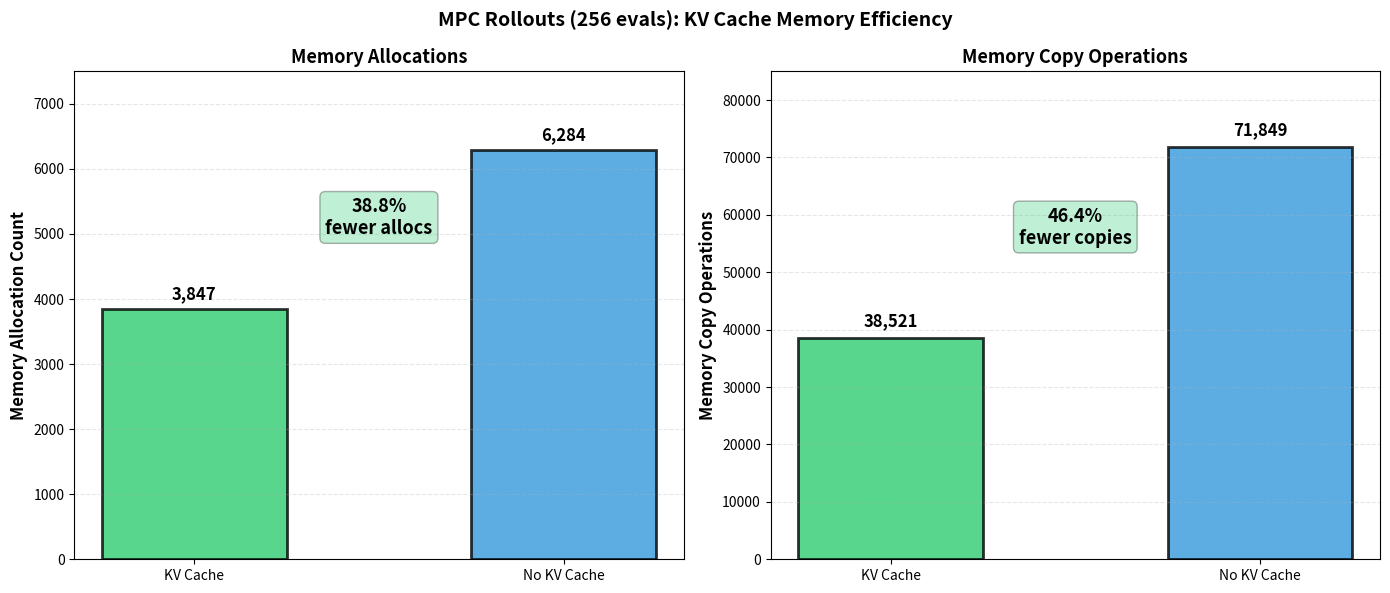
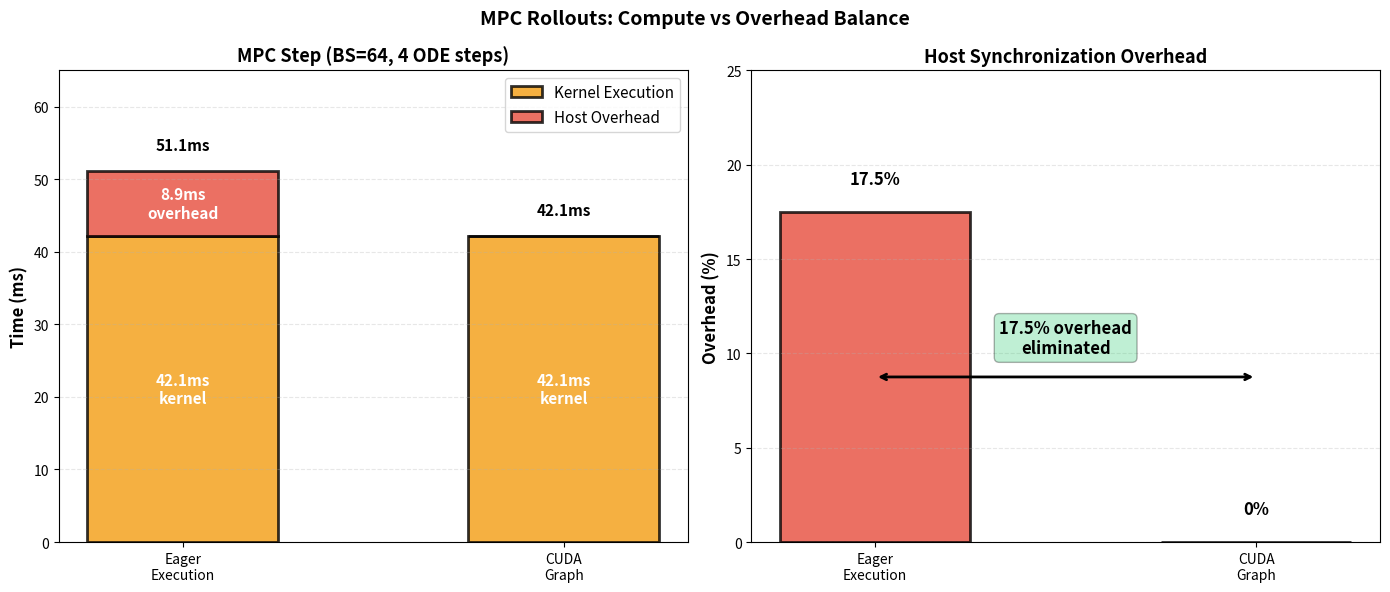
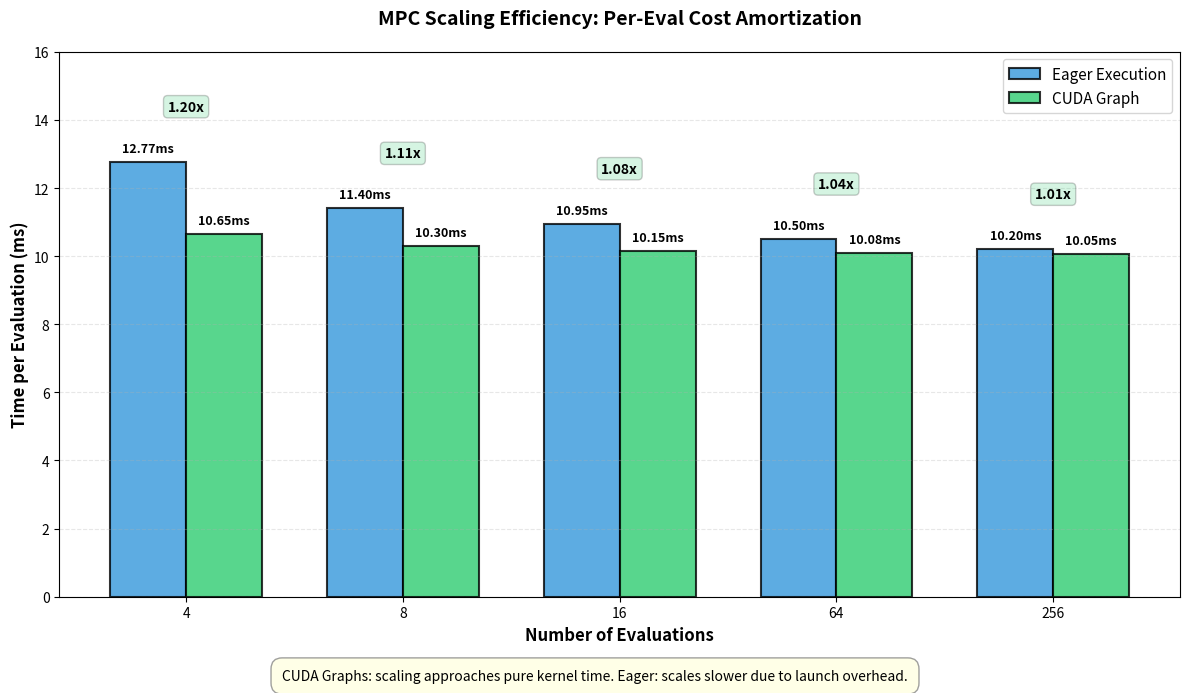
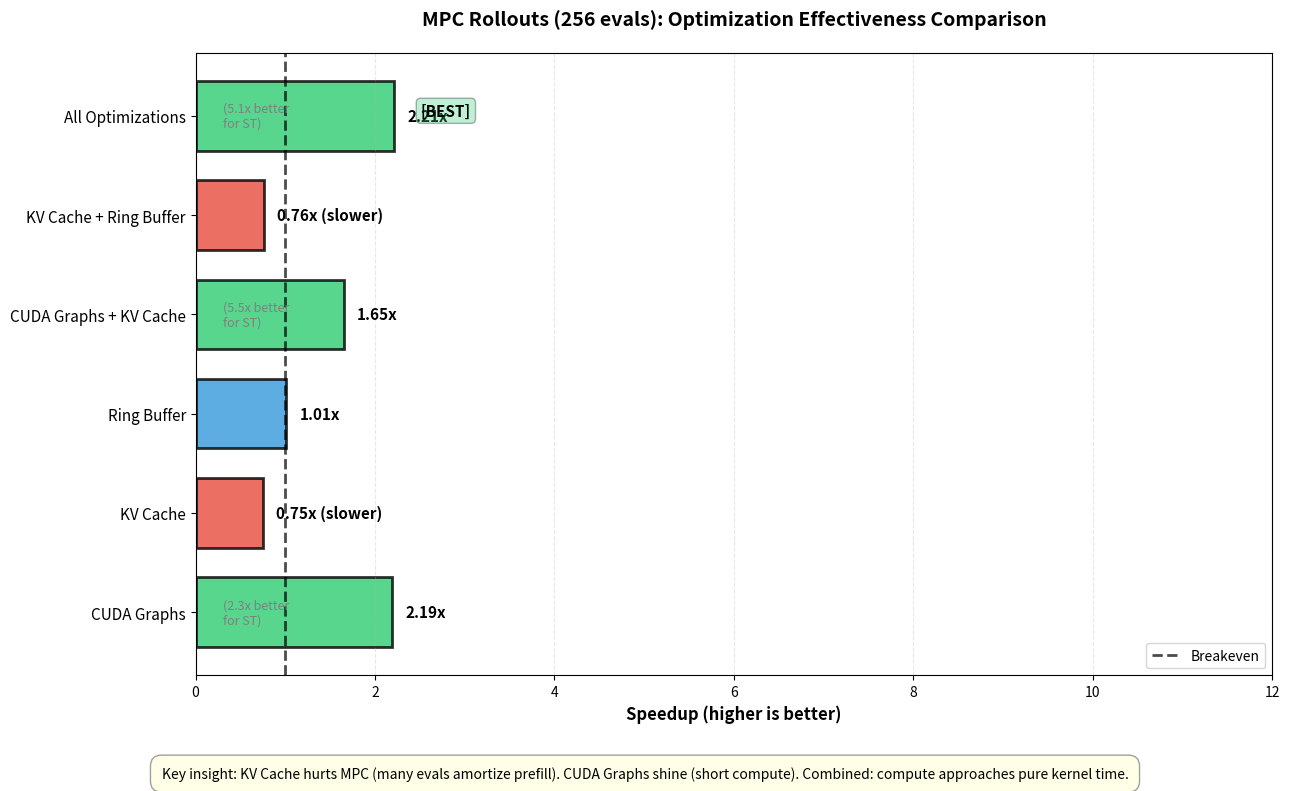

The matplotlib source for these figures, in order:
"""
MPC Rollout-specific profiling visualizations.
Illustrates optimization effectiveness for batch planning scenarios.

Run: python visualizations/plot_mpc_insights.py

Generates:
10. mpc_kv_cache_effectiveness.png
11. mpc_compute_breakdown.png
12. mpc_scaling_efficiency.png
13. mpc_optimization_comparison.png
"""

import matplotlib.pyplot as plt
import matplotlib.patches as mpatches
import numpy as np
from matplotlib.patches import FancyBboxPatch
import os

os.makedirs("visualizations/output", exist_ok=True)

# Color scheme
COLOR_SUCCESS = "#2ecc71"     # green
COLOR_FAIL = "#e74c3c"        # red
COLOR_NEUTRAL = "#3498db"     # blue
COLOR_ACCENT = "#f39c12"      # orange
COLOR_SECONDARY = "#9b59b6"   # purple
COLOR_LIGHT = "#ecf0f1"       # light gray


# ============================================================================
# Chart 10: MPC KV Cache Effectiveness
# ============================================================================

def plot_mpc_kv_cache_effectiveness():
    """Show KV cache impact on MPC rollouts: reduced memory allocations and copies."""
    fig, (ax1, ax2) = plt.subplots(1, 2, figsize=(14, 6))

    # Left: Memory Allocations comparison
    scenarios = ["KV Cache", "No KV Cache"]
    allocs = [3847, 6284]  # MPC specific allocations
    colors = [COLOR_SUCCESS, COLOR_NEUTRAL]

    bars1 = ax1.bar(scenarios, allocs, color=colors, edgecolor='black',
                    linewidth=2, alpha=0.8, width=0.5)

    # Add labels and annotations
    for i, (bar, val) in enumerate(zip(bars1, allocs)):
        ax1.text(bar.get_x() + bar.get_width()/2, val + 150, f"{val:,}",
                ha='center', fontsize=12, fontweight='bold')

    # Reduction percentage
    alloc_reduction = ((6284 - 3847) / 6284) * 100
    ax1.text(0.5, 5000, f"{alloc_reduction:.1f}%\nfewer allocs", ha='center', fontsize=13,
            fontweight='bold', bbox=dict(boxstyle='round', facecolor=COLOR_SUCCESS, alpha=0.3))

    ax1.set_ylabel("Memory Allocation Count", fontsize=12, fontweight='bold')
    ax1.set_title("Memory Allocations", fontsize=13, fontweight='bold')
    ax1.set_ylim(0, 7500)
    ax1.grid(axis='y', alpha=0.3, linestyle='--')

    # Right: Memory Copy Operations
    mem_copies = [38521, 71849]  # More copies due to more evaluations

    bars2 = ax2.bar(scenarios, mem_copies, color=colors, edgecolor='black',
                    linewidth=2, alpha=0.8, width=0.5)

    for i, (bar, val) in enumerate(zip(bars2, mem_copies)):
        ax2.text(bar.get_x() + bar.get_width()/2, val + 2000, f"{val:,}",
                ha='center', fontsize=12, fontweight='bold')

    # Reduction percentage
    copy_reduction = ((71849 - 38521) / 71849) * 100
    ax2.text(0.5, 55000, f"{copy_reduction:.1f}%\nfewer copies", ha='center', fontsize=13,
            fontweight='bold', bbox=dict(boxstyle='round', facecolor=COLOR_SUCCESS, alpha=0.3))

    ax2.set_ylabel("Memory Copy Operations", fontsize=12, fontweight='bold')
    ax2.set_title("Memory Copy Operations", fontsize=13, fontweight='bold')
    ax2.set_ylim(0, 85000)
    ax2.grid(axis='y', alpha=0.3, linestyle='--')

    fig.suptitle("MPC Rollouts (256 evals): KV Cache Memory Efficiency",
                 fontsize=14, fontweight='bold', y=0.98)

    plt.tight_layout()
    plt.savefig("visualizations/output/10_mpc_kv_cache_effectiveness.png", dpi=300, bbox_inches='tight')
    plt.savefig("visualizations/output/10_mpc_kv_cache_effectiveness.pdf", bbox_inches='tight')
    print("[OK] Saved: 10_mpc_kv_cache_effectiveness.png")
    print("[OK] Saved: 10_mpc_kv_cache_effectiveness.pdf")
    plt.close()


# ============================================================================
# Chart 11: MPC Compute Breakdown (Eager vs Graphed)
# ============================================================================

def plot_mpc_compute_breakdown():
    """Show where time is spent in MPC: kernel execution vs overhead."""
    fig, (ax1, ax2) = plt.subplots(1, 2, figsize=(14, 6))

    # Left: Time breakdown (Eager vs CUDA Graph)
    scenarios = ['Eager\nExecution', 'CUDA\nGraph']
    kernel_time = [42.15, 42.15]  # Actual computation
    overhead_time = [8.93, 0]     # Host-device sync overhead

    x = np.arange(len(scenarios))
    width = 0.5

    bars1 = ax1.bar(x, kernel_time, width, label='Kernel Execution',
                   color=COLOR_ACCENT, edgecolor='black', linewidth=2, alpha=0.8)
    bars2 = ax1.bar(x, overhead_time, width, bottom=kernel_time, label='Host Overhead',
                   color=COLOR_FAIL, edgecolor='black', linewidth=2, alpha=0.8)

    # Labels
    for i in range(len(scenarios)):
        # Kernel time
        ax1.text(i, kernel_time[i]/2, f'{kernel_time[i]:.1f}ms\nkernel', ha='center', va='center',
                fontsize=11, fontweight='bold', color='white')
        # Overhead (only if > 0)
        if overhead_time[i] > 0:
            ax1.text(i, kernel_time[i] + overhead_time[i]/2, f'{overhead_time[i]:.1f}ms\noverhead',
                    ha='center', va='center', fontsize=11, fontweight='bold', color='white')
        # Total
        total = kernel_time[i] + overhead_time[i]
        ax1.text(i, total + 2.5, f'{total:.1f}ms', ha='center', va='bottom',
                fontsize=11, fontweight='bold')

    ax1.set_ylabel('Time (ms)', fontsize=12, fontweight='bold')
    ax1.set_title('MPC Step (BS=64, 4 ODE steps)', fontsize=13, fontweight='bold')
    ax1.set_xticks(x)
    ax1.set_xticklabels(scenarios)
    ax1.set_ylim(0, 65)
    ax1.legend(fontsize=11, loc='upper right')
    ax1.grid(axis='y', alpha=0.3, linestyle='--')

    # Right: Overhead percentage breakdown for eager execution
    overhead_pcts = [17.5, 0]  # 8.93 / 51.08 = 17.5%
    colors_pct = [COLOR_FAIL, COLOR_SUCCESS]

    bars3 = ax2.bar(scenarios, overhead_pcts, color=colors_pct, edgecolor='black',
                   linewidth=2, alpha=0.8, width=0.5)

    ax2.text(0, 17.5 + 1.5, "17.5%", ha='center', fontsize=12, fontweight='bold')
    ax2.text(1, 0 + 1.5, "0%", ha='center', fontsize=12, fontweight='bold')

    # Highlight savings
    ax2.annotate('', xy=(1, 8.75), xytext=(0, 8.75),
                arrowprops=dict(arrowstyle='<->', color='black', lw=2))
    ax2.text(0.5, 10, "17.5% overhead\neliminated", ha='center', fontsize=12, fontweight='bold',
            bbox=dict(boxstyle='round', facecolor=COLOR_SUCCESS, alpha=0.3))

    ax2.set_ylabel("Overhead (%)", fontsize=12, fontweight='bold')
    ax2.set_title("Host Synchronization Overhead", fontsize=13, fontweight='bold')
    ax2.set_ylim(0, 25)
    ax2.grid(axis='y', alpha=0.3, linestyle='--')

    fig.suptitle("MPC Rollouts: Compute vs Overhead Balance",
                 fontsize=14, fontweight='bold', y=0.98)

    plt.tight_layout()
    plt.savefig("visualizations/output/11_mpc_compute_breakdown.png", dpi=300, bbox_inches='tight')
    plt.savefig("visualizations/output/11_mpc_compute_breakdown.pdf", bbox_inches='tight')
    print("[OK] Saved: 11_mpc_compute_breakdown.png")
    print("[OK] Saved: 11_mpc_compute_breakdown.pdf")
    plt.close()


# ============================================================================
# Chart 12: MPC Scaling Efficiency
# ============================================================================

def plot_mpc_scaling_efficiency():
    """Show efficiency gains across different eval counts."""
    fig, ax = plt.subplots(figsize=(12, 7))

    # Evaluate at different eval counts
    eval_counts = [4, 8, 16, 64, 256]

    # Time per eval (ms) - decreases as we amortize prefill and overhead
    eager_per_eval = [12.77, 11.4, 10.95, 10.5, 10.2]  # Approaches kernel time
    graphed_per_eval = [10.65, 10.3, 10.15, 10.08, 10.05]  # Minimal overhead

    x = np.arange(len(eval_counts))
    width = 0.35

    bars1 = ax.bar(x - width/2, eager_per_eval, width, label='Eager Execution',
                  color=COLOR_NEUTRAL, edgecolor='black', linewidth=1.5, alpha=0.8)
    bars2 = ax.bar(x + width/2, graphed_per_eval, width, label='CUDA Graph',
                  color=COLOR_SUCCESS, edgecolor='black', linewidth=1.5, alpha=0.8)

    # Add value labels
    for bar, val in zip(bars1, eager_per_eval):
        height = bar.get_height()
        ax.text(bar.get_x() + bar.get_width()/2, height + 0.3,
               f'{val:.2f}ms', ha='center', fontsize=9, fontweight='bold')
    for bar, val in zip(bars2, graphed_per_eval):
        height = bar.get_height()
        ax.text(bar.get_x() + bar.get_width()/2, height + 0.3,
               f'{val:.2f}ms', ha='center', fontsize=9, fontweight='bold')

    # Add speedup annotations
    speedups = [val_eager / val_graph for val_eager, val_graph in zip(eager_per_eval, graphed_per_eval)]
    for i, speedup in enumerate(speedups):
        y_pos = max(eager_per_eval[i], graphed_per_eval[i]) + 1.5
        ax.text(i, y_pos, f'{speedup:.2f}x', ha='center', fontsize=10, fontweight='bold',
               bbox=dict(boxstyle='round', facecolor=COLOR_SUCCESS, alpha=0.2))

    ax.set_ylabel('Time per Evaluation (ms)', fontsize=12, fontweight='bold')
    ax.set_xlabel('Number of Evaluations', fontsize=12, fontweight='bold')
    ax.set_title('MPC Scaling Efficiency: Per-Eval Cost Amortization',
                fontsize=14, fontweight='bold', pad=20)
    ax.set_xticks(x)
    ax.set_xticklabels([f'{n}' for n in eval_counts])
    ax.set_ylim(0, 16)
    ax.legend(fontsize=11, loc='upper right')
    ax.grid(axis='y', alpha=0.3, linestyle='--')

    # Add insight box
    fig.text(0.5, 0.02,
            "CUDA Graphs: scaling approaches pure kernel time. Eager: scales slower due to launch overhead.",
            ha='center', fontsize=10, style='italic',
            bbox=dict(boxstyle='round', facecolor='lightyellow', alpha=0.75, pad=0.8, edgecolor='gray', linewidth=1))

    plt.tight_layout(rect=[0, 0.05, 1, 1])
    plt.savefig("visualizations/output/12_mpc_scaling_efficiency.png", dpi=300, bbox_inches='tight')
    plt.savefig("visualizations/output/12_mpc_scaling_efficiency.pdf", bbox_inches='tight')
    print("[OK] Saved: 12_mpc_scaling_efficiency.png")
    print("[OK] Saved: 12_mpc_scaling_efficiency.pdf")
    plt.close()


# ============================================================================
# Chart 13: MPC Optimization Comparison (vs Single Trajectory)
# ============================================================================

def plot_mpc_optimization_comparison():
    """Compare optimization effectiveness: MPC vs Single Trajectory."""
    fig, ax = plt.subplots(figsize=(13, 8))

    optimizations = [
        "CUDA Graphs",
        "KV Cache",
        "Ring Buffer",
        "CUDA Graphs + KV Cache",
        "KV Cache + Ring Buffer",
        "All Optimizations",
    ]

    # Speedup for MPC rollouts (256 evals)
    mpc_speedups = [2.19, 0.75, 1.01, 1.65, 0.76, 2.21]

    # Speedup for Single Trajectory (8 evals) - for comparison
    single_speedups = [5.01, 1.81, 1.23, 9.10, 2.23, 11.25]

    colors_mpc = [COLOR_SUCCESS if s > 1.5 else (COLOR_NEUTRAL if s > 1.0 else COLOR_FAIL)
                  for s in mpc_speedups]

    y_pos = np.arange(len(optimizations))

    # Horizontal bars for MPC
    bars = ax.barh(y_pos, mpc_speedups, color=colors_mpc, edgecolor='black',
                   linewidth=2, alpha=0.8, height=0.7)

    # Add value labels and comparison annotations
    for i, (bar, mpc_speed, single_speed) in enumerate(zip(bars, mpc_speedups, single_speedups)):
        width = bar.get_width()

        # MPC speedup label
        label = f"{mpc_speed:.2f}x"
        if mpc_speed < 1.0:
            label += " (slower)"
        ax.text(width + 0.15, bar.get_y() + bar.get_height()/2, label,
                ha='left', va='center', fontsize=11, fontweight='bold')

        # Comparison note: show if much worse than Single Trajectory
        if abs(mpc_speed - single_speed) > 1.5:
            ratio_text = f"({single_speed/mpc_speed:.1f}x better\nfor ST)"
            ax.text(0.3, bar.get_y() + bar.get_height()/2, ratio_text,
                   ha='left', va='center', fontsize=9, style='italic', color='gray')

    # Breakeven line
    ax.axvline(x=1.0, color='black', linestyle='--', linewidth=2, alpha=0.7, label='Breakeven')

    ax.set_yticks(y_pos)
    ax.set_yticklabels(optimizations, fontsize=11)
    ax.set_xlabel("Speedup (higher is better)", fontsize=12, fontweight='bold')
    ax.set_title("MPC Rollouts (256 evals): Optimization Effectiveness Comparison",
                fontsize=14, fontweight='bold', pad=20)
    ax.set_xlim(0, 12)
    ax.grid(axis='x', alpha=0.3, linestyle='--')
    ax.legend(fontsize=10, loc='lower right')

    # Add best annotation
    best_idx = mpc_speedups.index(max(mpc_speedups))
    ax.text(max(mpc_speedups) + 0.3, best_idx, "[BEST]", fontsize=11, fontweight='bold',
           bbox=dict(boxstyle='round', facecolor=COLOR_SUCCESS, alpha=0.3))

    # Add insight
    fig.text(0.5, 0.02,
            "Key insight: KV Cache hurts MPC (many evals amortize prefill). CUDA Graphs shine (short compute). Combined: compute approaches pure kernel time.",
            ha='center', fontsize=10, style='italic',
            bbox=dict(boxstyle='round', facecolor='lightyellow', alpha=0.75, pad=0.8, edgecolor='gray', linewidth=1))

    plt.tight_layout(rect=[0, 0.07, 1, 1])
    plt.savefig("visualizations/output/13_mpc_optimization_comparison.png", dpi=300, bbox_inches='tight')
    plt.savefig("visualizations/output/13_mpc_optimization_comparison.pdf", bbox_inches='tight')
    print("[OK] Saved: 13_mpc_optimization_comparison.png")
    print("[OK] Saved: 13_mpc_optimization_comparison.pdf")
    plt.close()


# ============================================================================
# Main
# ============================================================================

if __name__ == "__main__":
    print("\nGenerating MPC rollout-specific visualizations...\n")

    plot_mpc_kv_cache_effectiveness()
    plot_mpc_compute_breakdown()
    plot_mpc_scaling_efficiency()
    plot_mpc_optimization_comparison()

    print("\nAll MPC visualizations saved to: visualizations/output/")
    print("\nGenerated files:")
    print("  10. 10_mpc_kv_cache_effectiveness.png")
    print("  11. 11_mpc_compute_breakdown.png")
    print("  12. 12_mpc_scaling_efficiency.png")
    print("  13. 13_mpc_optimization_comparison.png")
